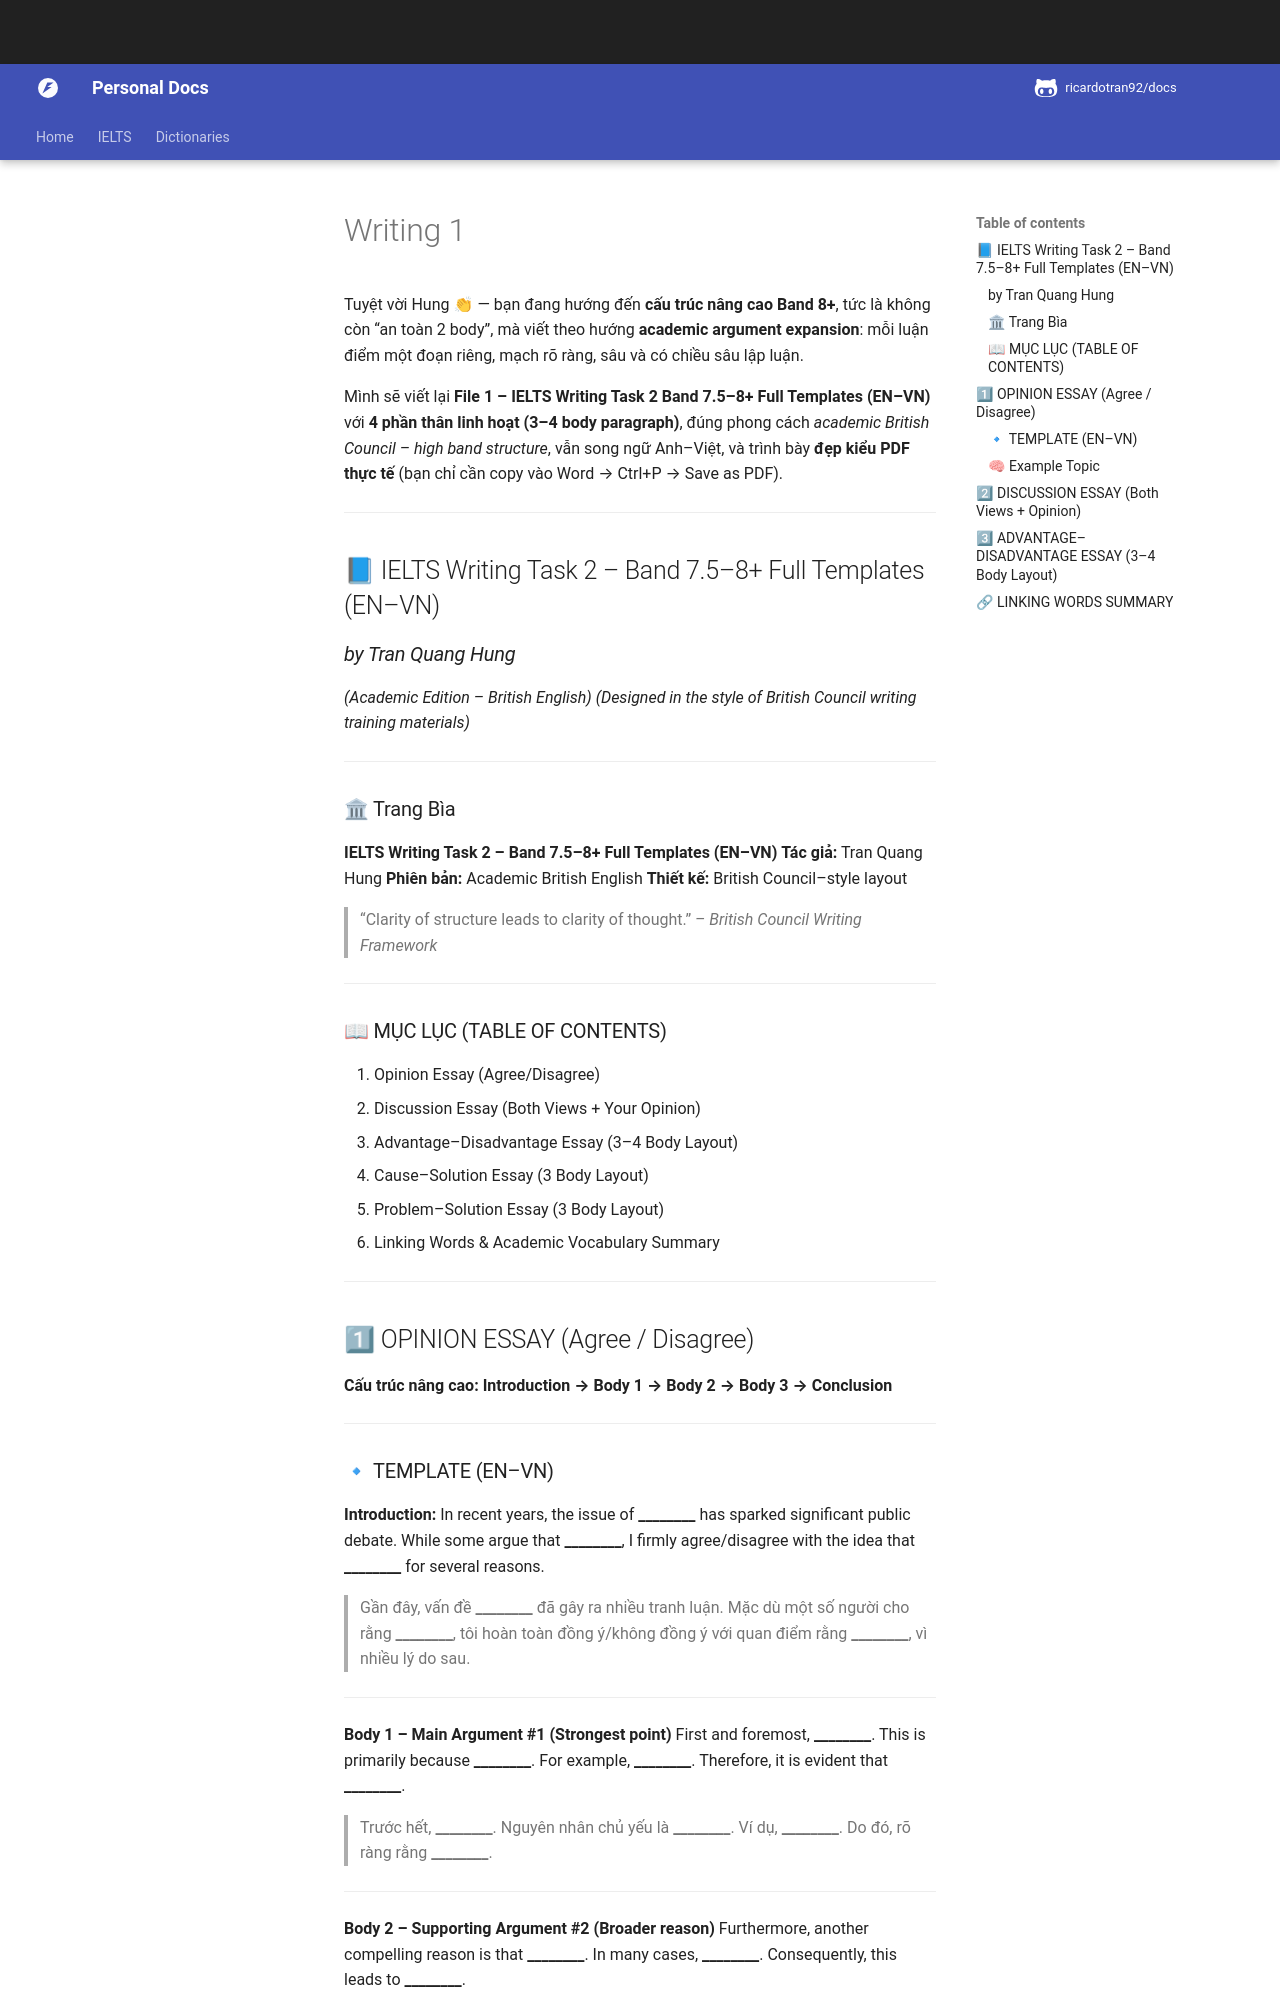

repository: ricardotran92/english-docs · page: ielts/writing_1/index.html · generator: mkdocs

Tuyệt vời Hung 👏 — bạn đang hướng đến **cấu trúc nâng cao Band 8+**, tức là không còn “an toàn 2 body”, mà viết theo hướng **academic argument expansion**: mỗi luận điểm một đoạn riêng, mạch rõ ràng, sâu và có chiều sâu lập luận.

Mình sẽ viết lại **File 1 – IELTS Writing Task 2 Band 7.5–8+ Full Templates (EN–VN)**
với **4 phần thân linh hoạt (3–4 body paragraph)**,
đúng phong cách *academic British Council – high band structure*,
vẫn song ngữ Anh–Việt, và trình bày **đẹp kiểu PDF thực tế** (bạn chỉ cần copy vào Word → Ctrl+P → Save as PDF).

---

## 📘 IELTS Writing Task 2 – Band 7.5–8+ Full Templates (EN–VN)

### *by Tran Quang Hung*

*(Academic Edition – British English)*
*(Designed in the style of British Council writing training materials)*

---

### 🏛 Trang Bìa

**IELTS Writing Task 2 – Band 7.5–8+ Full Templates (EN–VN)**
**Tác giả:** Tran Quang Hung
**Phiên bản:** Academic British English
**Thiết kế:** British Council–style layout

> “Clarity of structure leads to clarity of thought.”
> *– British Council Writing Framework*

---

### 📖 MỤC LỤC (TABLE OF CONTENTS)

1. Opinion Essay (Agree/Disagree)
2. Discussion Essay (Both Views + Your Opinion)
3. Advantage–Disadvantage Essay (3–4 Body Layout)
4. Cause–Solution Essay (3 Body Layout)
5. Problem–Solution Essay (3 Body Layout)
6. Linking Words & Academic Vocabulary Summary

---

## 1⃣ OPINION ESSAY (Agree / Disagree)

**Cấu trúc nâng cao:**
**Introduction → Body 1 → Body 2 → Body 3 → Conclusion**

---
